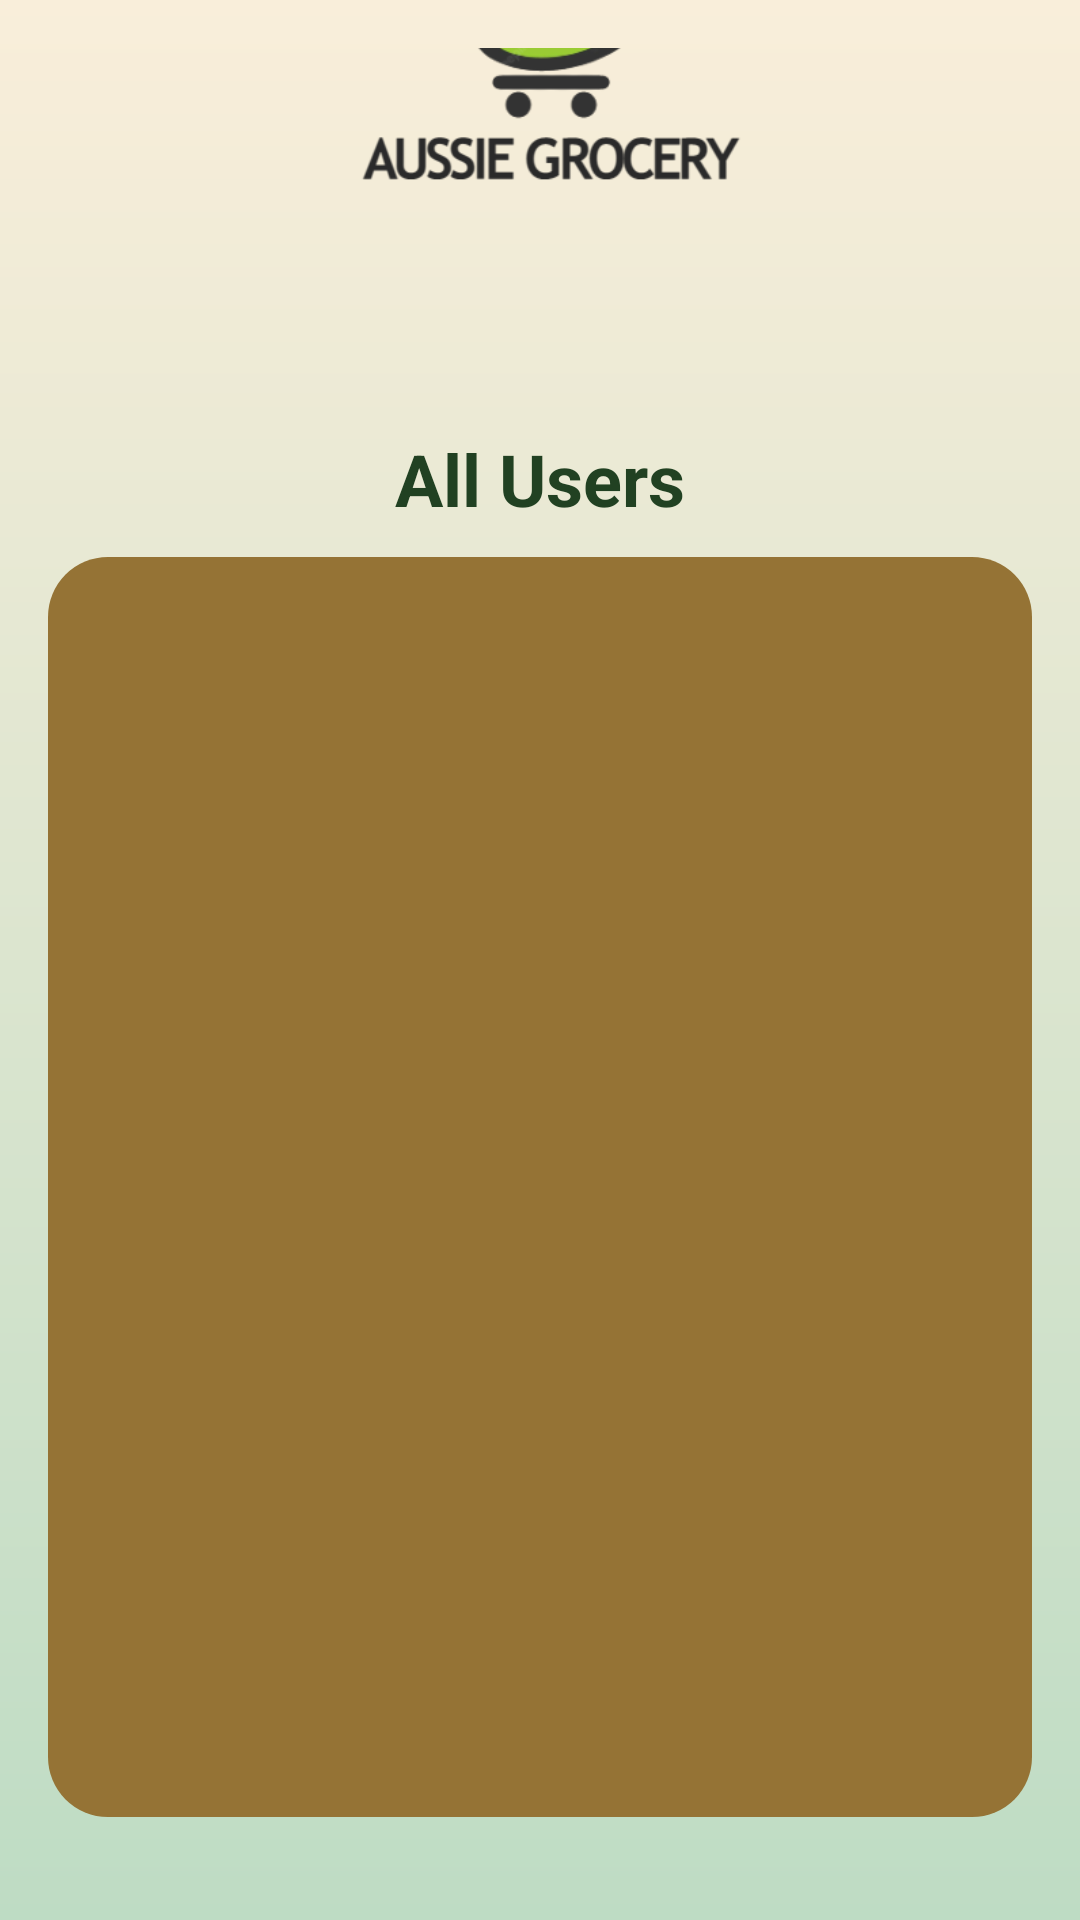

Produce the Android XML layout that renders to this screen, including the resource entries it uses.
<!-- AndroidManifest.xml: application theme Theme.AussieGroceryApp -->
<!-- res/layout/activity_admin_all_users.xml -->
<?xml version="1.0" encoding="utf-8"?>
<LinearLayout
    android:layout_width="match_parent"
    android:layout_height="match_parent"
    android:orientation="vertical"
    android:padding="16dp"
    xmlns:android="http://schemas.android.com/apk/res/android"
    android:background="@drawable/background_gradient"
    android:gravity="center_vertical|center_horizontal|bottom">

    
    <ImageView
        android:id="@+id/logo_image_view"
        android:layout_width="181dp"
        android:layout_height="197dp"
        android:layout_marginTop="-70dp"
        android:src="@drawable/logo" />

    
    <TextView
        android:id="@+id/welcome_text_view"
        android:layout_width="wrap_content"
        android:layout_height="wrap_content"
        android:text="All Users"
        android:textColor="@color/purple_700"
        android:textSize="24sp"
        android:layout_below="@id/logo_image_view"
        android:layout_centerHorizontal="true"
        android:layout_marginTop="0dp"
        android:textStyle="bold"/>

    <ListView
        android:id="@+id/user_list_view"
        android:layout_width="match_parent"
        android:layout_height="420dp"
        android:layout_marginTop="10dp"
        android:background="@drawable/listview_background"
        android:divider="#000"
        android:dividerHeight="1dp"
        android:longClickable="true" />

    <LinearLayout
        android:layout_width="match_parent"
        android:layout_height="wrap_content"
        android:gravity="center_horizontal"
        android:layout_marginTop="15dp"
        android:layout_gravity="bottom">

        <Button
            android:id="@+id/home_button"
            android:layout_width="wrap_content"
            android:layout_height="wrap_content"
            android:layout_marginLeft="16dp"
            android:text="return to Admin home"
            android:textColor="#FFFFFF" />

    </LinearLayout>
</LinearLayout>
<!-- resources referenced by this layout -->
<resources>
  <color name="purple_700">#214122</color>
  <!-- drawable background_gradient (drawable) -->
  <shape xmlns:android="http://schemas.android.com/apk/res/android">
      <gradient
          android:startColor="#BEDCC4"
          android:endColor="#F9EEDA"
          android:type="linear"
          android:angle="90" />
  </shape>
  <!-- drawable listview_background (drawable) -->
  <shape xmlns:android="http://schemas.android.com/apk/res/android"
      android:shape="rectangle">
      <corners android:radius="20dp" />
      <solid android:color="#957335" />
  </shape>
  <!-- drawable logo: png bitmap (drawable, 27906 bytes) -->
  <style name="Theme.AussieGroceryApp" parent="Theme.MaterialComponents.DayNight.DarkActionBar">
          
          <item name="colorPrimary">@color/purple_500</item>
          <item name="colorPrimaryVariant">@color/purple_700</item>
          <item name="colorOnPrimary">@color/white</item>
          
          <item name="colorSecondary">@color/teal_200</item>
          <item name="colorSecondaryVariant">@color/teal_700</item>
          <item name="colorOnSecondary">@color/black</item>
          
          <item name="android:statusBarColor">?attr/colorPrimaryVariant</item>
          
      </style>
  <color name="purple_500">#467847</color>
  <color name="white">#467847</color>
  <color name="teal_200">#80CBC4</color>
  <color name="teal_700">#00796B</color>
  <color name="black">#000000</color>
</resources>
